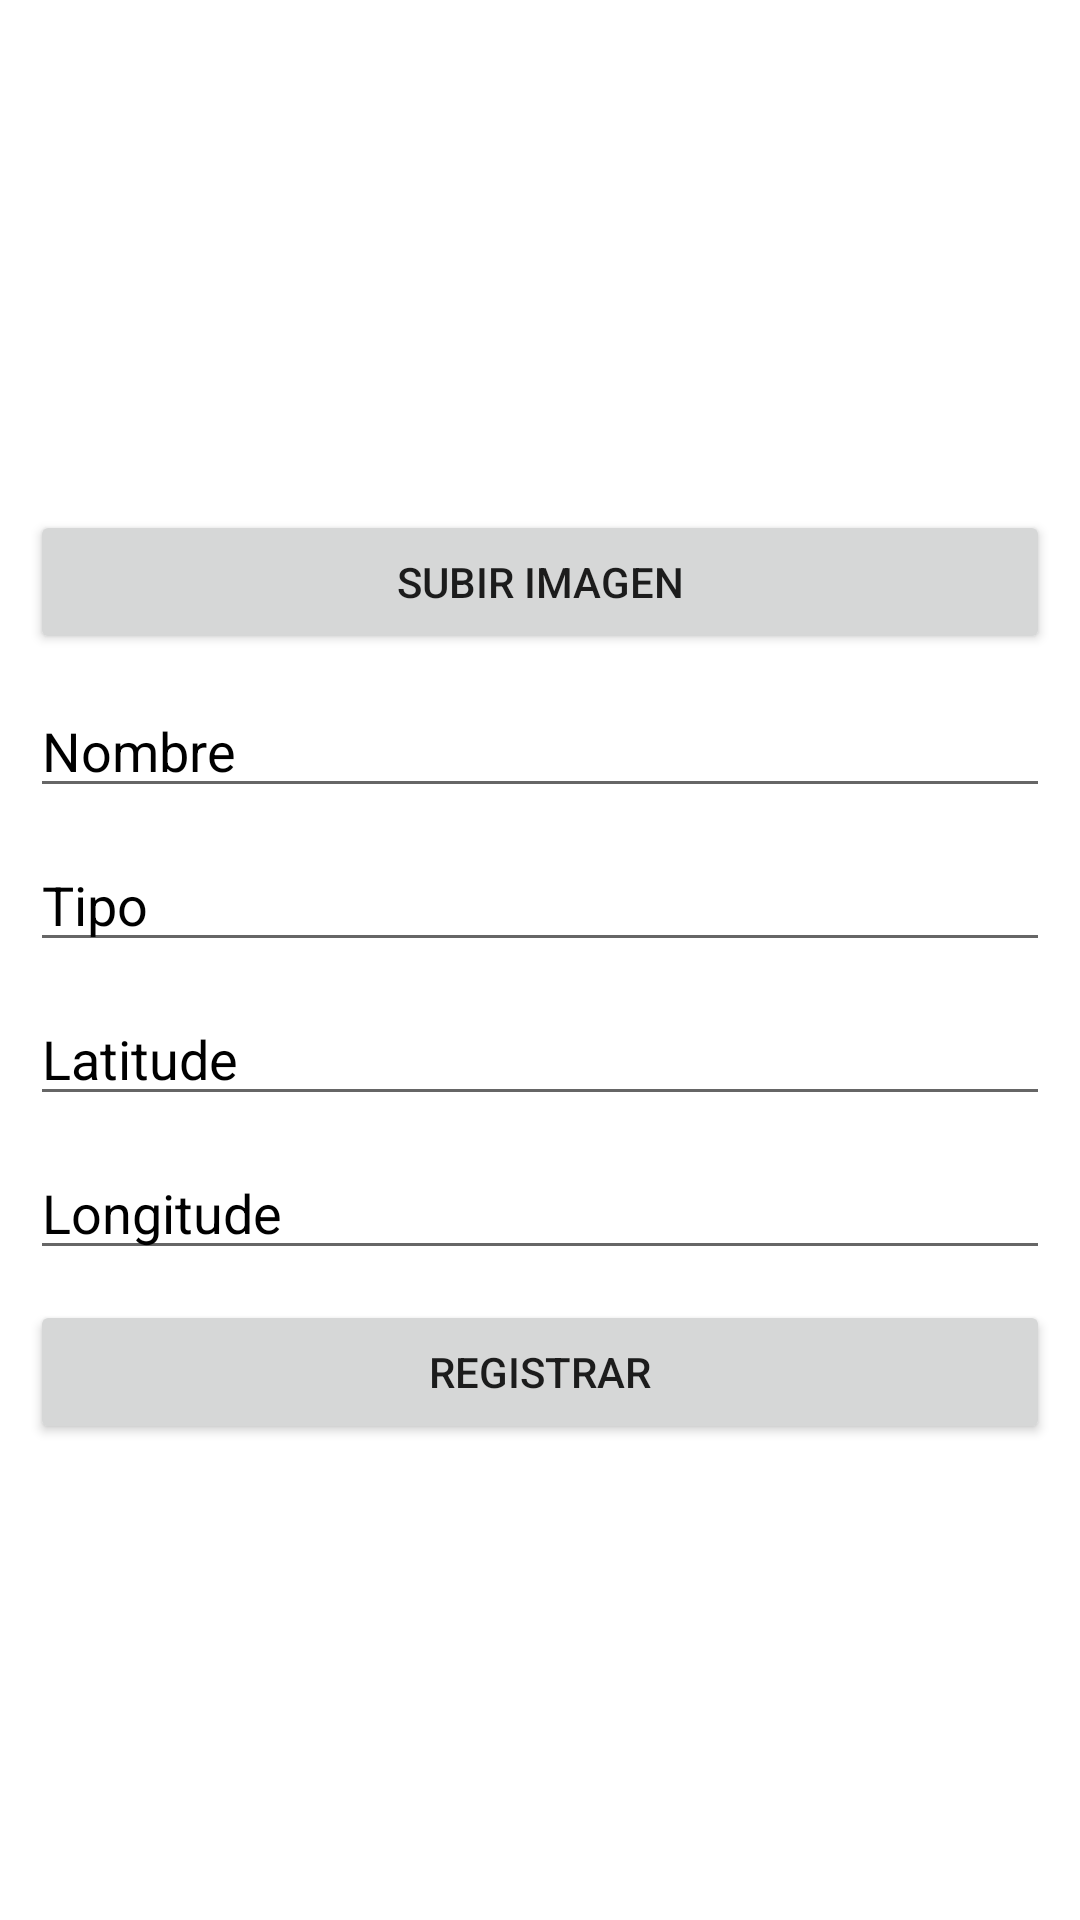

Android layout source for this screen:
<!-- AndroidManifest.xml: application theme Theme.T3 -->
<!-- res/layout/activity_registrar_pokemon.xml -->
<?xml version="1.0" encoding="utf-8"?>
<androidx.constraintlayout.widget.ConstraintLayout xmlns:android="http://schemas.android.com/apk/res/android"
    xmlns:app="http://schemas.android.com/apk/res-auto"
    xmlns:tools="http://schemas.android.com/tools"
    android:layout_width="match_parent"
    android:layout_height="match_parent"
    tools:context=".registrarPokemonActivity">


    <ImageView
        android:id="@+id/imagePOKE"
        android:layout_width="match_parent"
        android:layout_height="150dp"
        android:layout_marginStart="10dp"
        android:layout_marginLeft="10dp"
        android:layout_marginTop="10dp"
        android:layout_marginEnd="10dp"
        android:layout_marginRight="10dp"
        app:layout_constraintEnd_toEndOf="parent"
        app:layout_constraintStart_toStartOf="parent"
        app:layout_constraintTop_toTopOf="parent" />

    <Button
        android:id="@+id/imagenBT"
        android:layout_width="match_parent"
        android:layout_height="wrap_content"
        android:layout_marginStart="10dp"
        android:layout_marginLeft="10dp"
        android:layout_marginTop="10dp"
        android:layout_marginEnd="10dp"
        android:layout_marginRight="10dp"
        android:text="Subir Imagen"
        app:layout_constraintEnd_toEndOf="parent"
        app:layout_constraintStart_toStartOf="parent"
        app:layout_constraintTop_toBottomOf="@+id/imagePOKE" />

    <EditText
        android:id="@+id/nombrePoke"
        android:layout_width="match_parent"
        android:layout_height="wrap_content"
        android:layout_marginStart="10dp"
        android:layout_marginLeft="10dp"
        android:layout_marginTop="10dp"
        android:layout_marginEnd="10dp"
        android:layout_marginRight="10dp"
        android:hint="Nombre"
        android:textColor="@color/black"
        android:textColorHint="@color/black"
        app:layout_constraintEnd_toEndOf="parent"
        app:layout_constraintStart_toStartOf="parent"
        app:layout_constraintTop_toBottomOf="@+id/imagenBT" />

    <EditText
        android:id="@+id/tipoPoke"
        android:layout_width="match_parent"
        android:layout_height="wrap_content"
        android:layout_marginStart="10dp"
        android:layout_marginLeft="10dp"
        android:layout_marginTop="10dp"
        android:layout_marginEnd="10dp"
        android:layout_marginRight="10dp"
        android:hint="Tipo"
        android:textColor="@color/black"
        android:textColorHint="@color/black"
        app:layout_constraintEnd_toEndOf="parent"
        app:layout_constraintStart_toStartOf="parent"
        app:layout_constraintTop_toBottomOf="@+id/nombrePoke" />

    <EditText
        android:id="@+id/latitudePoke"
        android:layout_width="match_parent"
        android:layout_height="wrap_content"
        android:layout_marginStart="10dp"
        android:layout_marginLeft="10dp"
        android:layout_marginTop="10dp"
        android:layout_marginEnd="10dp"
        android:layout_marginRight="10dp"
        android:hint="Latitude"
        android:textColor="@color/black"
        android:textColorHint="@color/black"
        app:layout_constraintEnd_toEndOf="parent"
        app:layout_constraintStart_toStartOf="parent"
        app:layout_constraintTop_toBottomOf="@+id/tipoPoke" />

    <EditText
        android:id="@+id/longitudPoke"
        android:layout_width="match_parent"
        android:layout_height="wrap_content"
        android:layout_marginStart="10dp"
        android:layout_marginLeft="10dp"
        android:layout_marginTop="10dp"
        android:layout_marginEnd="10dp"
        android:layout_marginRight="10dp"
        android:hint="Longitude"
        android:textColor="@color/black"
        android:textColorHint="@color/black"
        app:layout_constraintEnd_toEndOf="parent"
        app:layout_constraintStart_toStartOf="parent"
        app:layout_constraintTop_toBottomOf="@+id/latitudePoke" />

    <Button
        android:id="@+id/registrarPokemon"
        android:layout_width="match_parent"
        android:layout_height="wrap_content"
        android:layout_marginStart="10dp"
        android:layout_marginLeft="10dp"
        android:layout_marginTop="10dp"
        android:layout_marginEnd="10dp"
        android:layout_marginRight="10dp"
        android:text="Registrar"
        app:layout_constraintEnd_toEndOf="parent"
        app:layout_constraintStart_toStartOf="parent"
        app:layout_constraintTop_toBottomOf="@+id/longitudPoke" />
</androidx.constraintlayout.widget.ConstraintLayout>
<!-- resources referenced by this layout -->
<resources>
  <style name="Theme.T3" parent="Theme.MaterialComponents.DayNight.DarkActionBar">
          
          <item name="colorPrimary">@color/purple_500</item>
          <item name="colorPrimaryVariant">@color/purple_700</item>
          <item name="colorOnPrimary">@color/white</item>
          
          <item name="colorSecondary">@color/teal_200</item>
          <item name="colorSecondaryVariant">@color/teal_700</item>
          <item name="colorOnSecondary">@color/black</item>
          
          <item name="android:statusBarColor" tools:targetApi="l">?attr/colorPrimaryVariant</item>
          
      </style>
  <!-- not gathered from this repository: default colours our renderer supplied (Android Studio template values) -->
  <color name="purple_500">#FF6200EE</color>
  <color name="purple_700">#FF3700B3</color>
  <color name="teal_200">#FF03DAC5</color>
  <color name="teal_700">#FF018786</color>
  <color name="black">#FF000000</color>
  <color name="white">#FFFFFFFF</color>
</resources>
